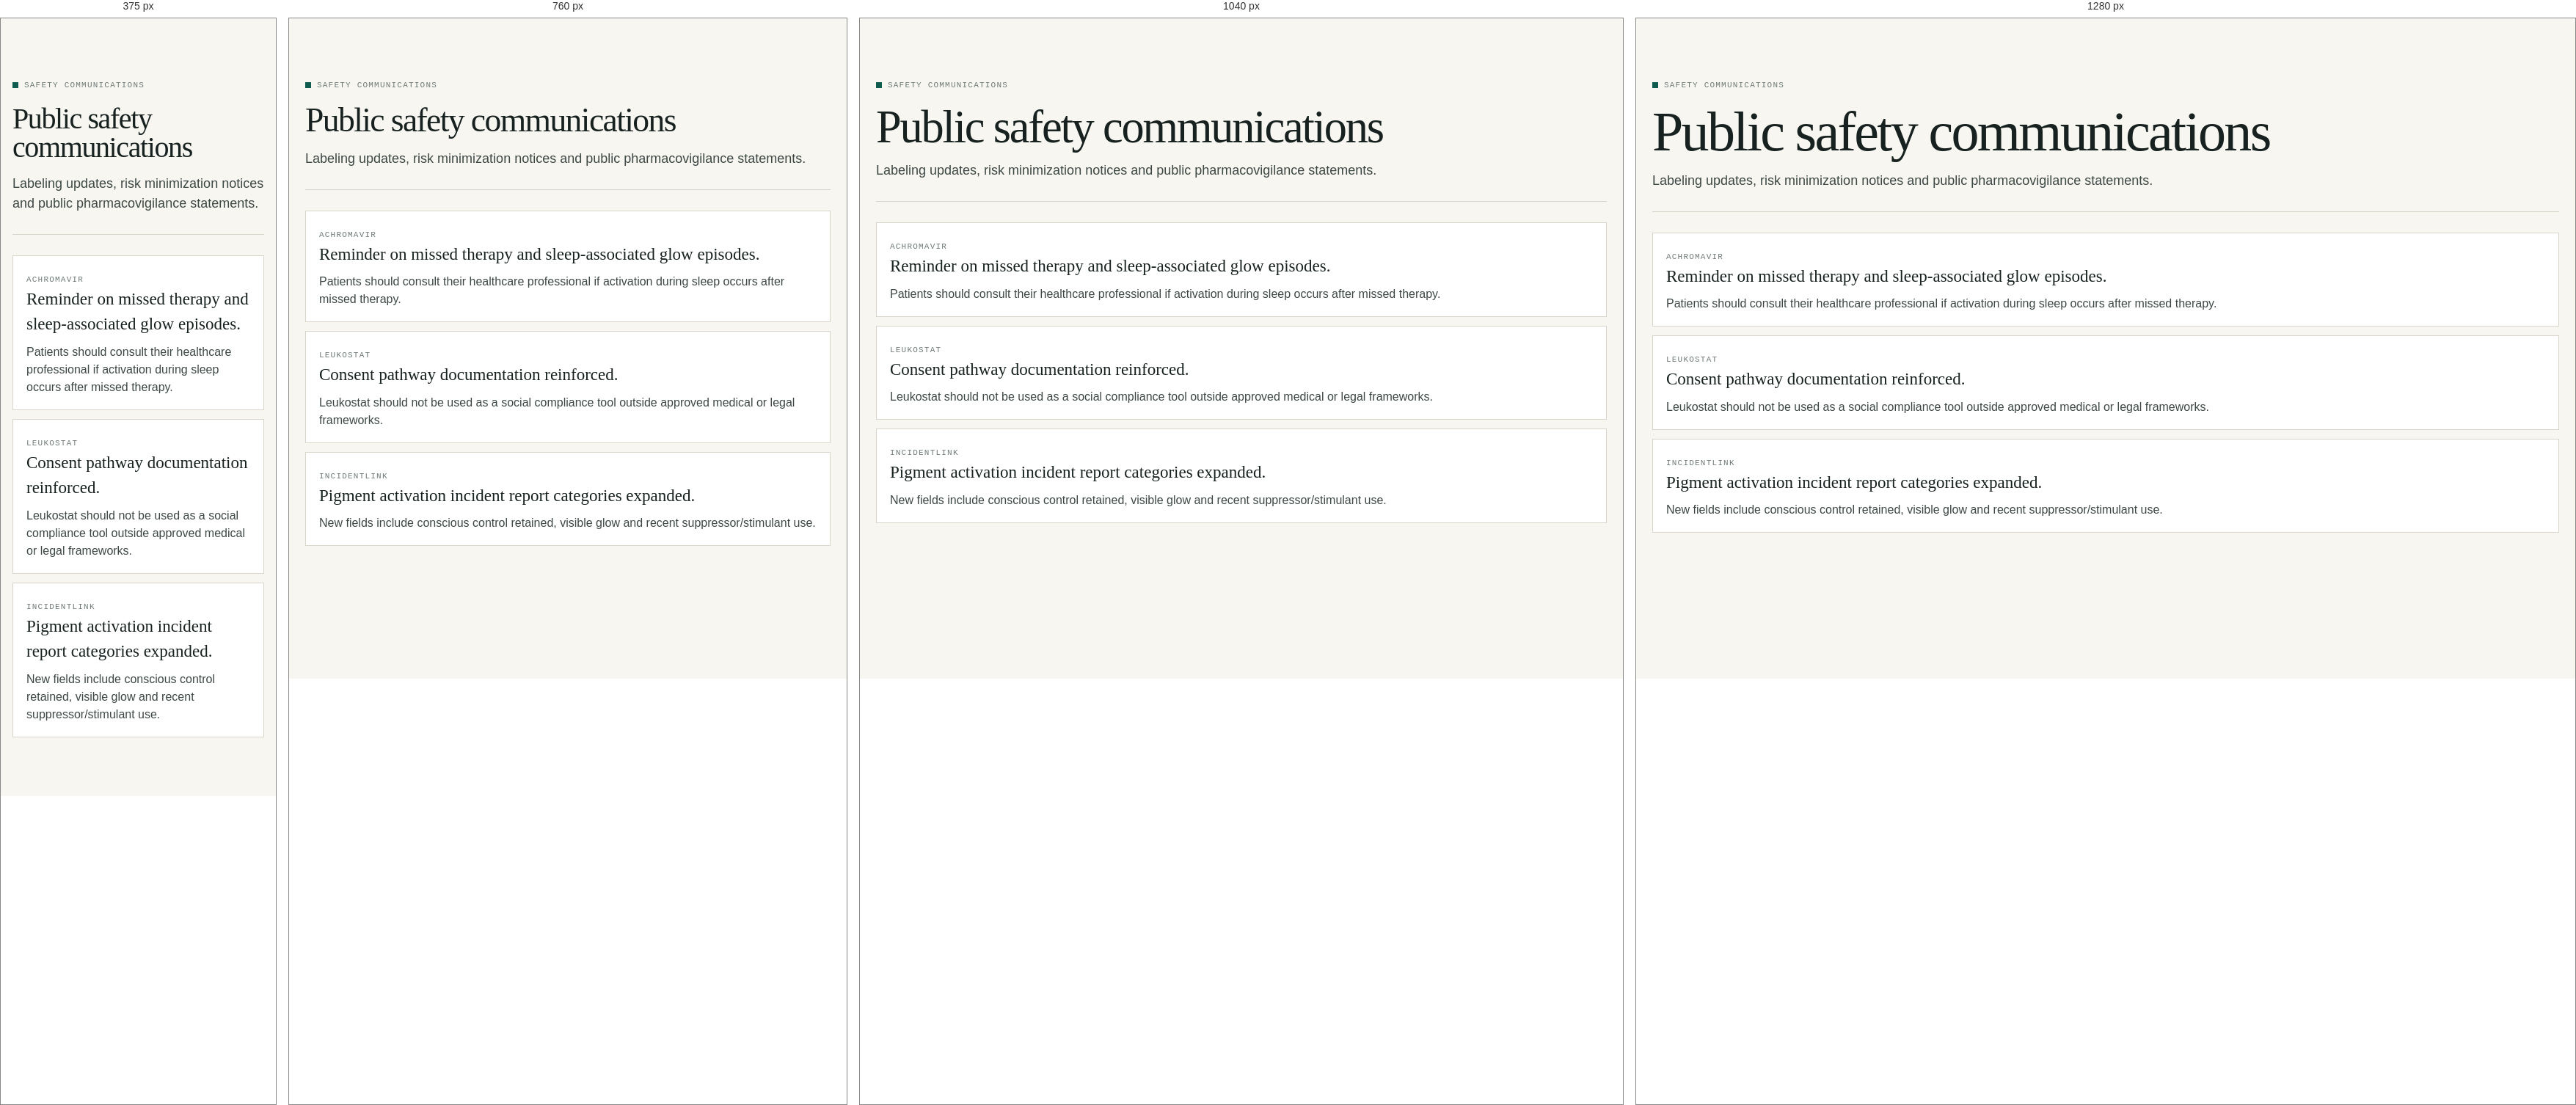
Rendered at 375 px, 760 px, 1040 px and 1280 px, left to right.

<!-- file: safety-communications.html -->
<!doctype html>
<html lang="en">
<head>
  <meta charset="utf-8">
  <meta name="viewport" content="width=device-width, initial-scale=1">
  <title>Safety Communications | Ordinate Therapeutics</title>
  <link rel="stylesheet" href="styles.css">
  <script defer src="app.js"></script>
</head>
<body data-page="safety">
  <div data-site-header></div>
  <main class="page">
    <header class="page-title">
      <div class="eyebrow">Safety communications</div>
      <h1>Public safety communications</h1>
      <p>Labeling updates, risk minimization notices and public pharmacovigilance statements.</p>
    </header>
    <section class="news-list">
      <article class="news-item"><span class="label">Achromavir</span><h3>Reminder on missed therapy and sleep-associated glow episodes.</h3><p>Patients should consult their healthcare professional if activation during sleep occurs after missed therapy.</p></article>
      <article class="news-item"><span class="label">Leukostat</span><h3>Consent pathway documentation reinforced.</h3><p>Leukostat should not be used as a social compliance tool outside approved medical or legal frameworks.</p></article>
      <article class="news-item"><span class="label">IncidentLink</span><h3>Pigment activation incident report categories expanded.</h3><p>New fields include conscious control retained, visible glow and recent suppressor/stimulant use.</p></article>
    </section>
  </main>
  <div data-site-footer></div>
</body>
</html>


/* @media block from styles.css */
@media (max-width: 1180px) {
  .nav-shell {
    grid-template-columns: auto auto;
  }

  .mobile-nav-button {
    display: inline-flex;
    justify-self: end;
  }

  .primary-nav,
  .utility-nav {
    grid-column: 1 / -1;
    justify-content: flex-start;
  }

  .site-header:not(.nav-open) .primary-nav,
  .site-header:not(.nav-open) .utility-nav {
    display: none;
  }
}

/* @media block from styles.css */
@media (max-width: 900px) {
  .hero,
  .product-detail-hero,
  .detail-layout,
  .split,
  .grid.cols-2,
  .grid.cols-3,
  .grid.cols-4,
  .section-title,
  .control-grid,
  .reg-strip-inner,
  .footer-grid {
    grid-template-columns: 1fr;
  }

  .hero {
    padding-top: 42px;
  }

  .coordinate-visual {
    min-height: 320px;
  }

  .audience-grid {
    grid-template-columns: 1fr;
  }

  .top-notice,
  .gate-head {
    flex-direction: column;
    align-items: flex-start;
  }
}

/* @media block from styles.css */
@media (max-width: 620px) {
  .page,
  .hero,
  .page-wide,
  .nav-shell,
  .footer-inner {
    padding-left: 16px;
    padding-right: 16px;
  }

  .product-detail-hero,
  .card,
  .panel,
  .callout-band {
    padding: 18px;
  }

  .meta-row {
    grid-template-columns: 1fr;
    gap: 4px;
  }

  .hero h1 {
    font-size: 46px;
  }
}